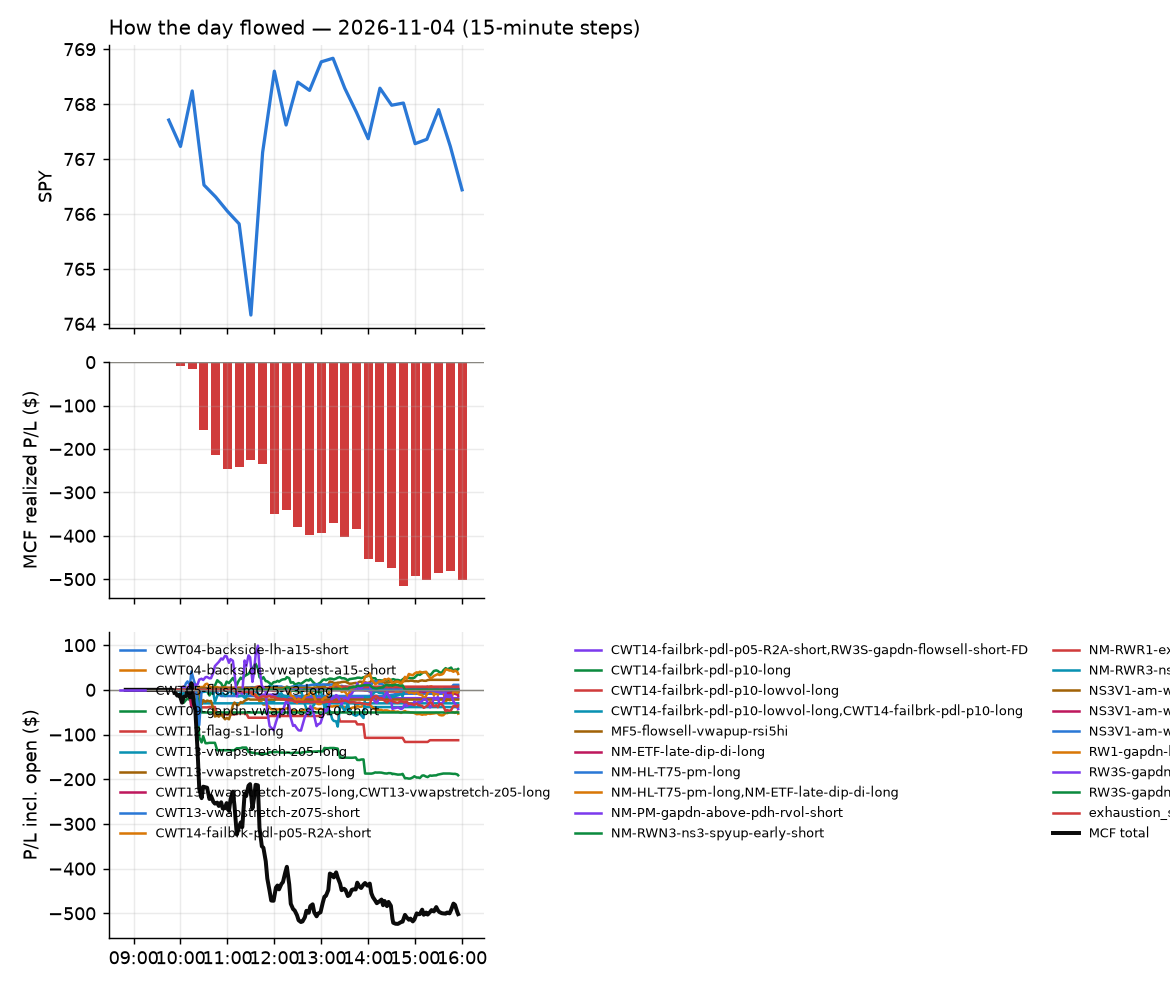

The file beside this chart, header and first rows:
id, run_id, symbol, strategy, side, date, signal_time, entry_time, entry, stop, target, exit_time, exit, exit_reason, r_multiple, mae_r, mfe_r, success, shares, pnl, broker_order_id, slip_bps, pnl_adj, pct
8515, 1, SKHY, CWT14-failbrk-pdl-p10-long, 1, 2026-11-04, 2026-11-04 09:50:56.628791-05:00, 2026-11-04 09:50:59.745473-05:00, 149.2, 147.6, 151.2, 2026-11-04 09:54:36.351724-05:00, 147.6, stop, -1.041, -1.21, 0.5054, , 6, -9.89, d2425812-f441-4deb-950a-836ba7ba1106, -52.01, -10.01, -1.105
8524, 1, HUBB, CWT14-failbrk-pdl-p10-long, 1, 2026-11-04, 2026-11-04 09:55:39.800442-05:00, 2026-11-04 09:55:42.120209-05:00, 439.9, 434.7, 440.9, 2026-11-04 10:23:33.440095-05:00, 433.8, stop, -1.184, -1.125, 0.242, , 2, -12.18, 6e1c8106-25ee-46cf-9ad2-6817311ed81a, 23.36, -12.22, -1.384
8523, 1, HUBB, CWT14-failbrk-pdl-p10-lowvol-long, 1, 2026-11-04, 2026-11-04 09:55:39.678123-05:00, 2026-11-04 09:55:42.544728-05:00, 439.9, 434.7, 440.9, 2026-11-04 10:23:33.442831-05:00, 433.8, stop, -1.184, -1.125, 0.242, , 2, -12.18, db290349-3636-403d-a9d0-8b3f46ca7c9e, 23.36, -12.22, -1.384
8539, 1, UNP, CWT14-failbrk-pdl-p10-long, 1, 2026-11-04, 2026-11-04 09:56:01.546655-05:00, 2026-11-04 09:56:02.491452-05:00, 302.9, 301, 303.3, 2026-11-04 10:34:47.383928-05:00, 303.4, target, 0.2303, -0.8881, 0.2815, , 2, 0.9, 9ef8cc5c-c837-4349-8210-42dc74152b6d, 13.88, 0.9, 0.1485
8538, 1, UNP, CWT14-failbrk-pdl-p10-lowvol-long, 1, 2026-11-04, 2026-11-04 09:56:01.413786-05:00, 2026-11-04 09:56:02.503612-05:00, 302.9, 301, 303.3, 2026-11-04 10:34:47.883849-05:00, 303.4, target, 0.2303, -0.8881, 0.2815, , 2, 0.9, 8c825190-16e0-4c3a-8f4d-73d8f9ad9488, 13.88, 0.9, 0.1485
8516, 1, ADI, CWT14-failbrk-pdl-p05-R2A-short, -1, 2026-11-04, 2026-11-04 10:00:27.970156-05:00, 2026-11-04 10:00:37.808788-05:00, 420, 432.7, 418.1, 2026-11-04 10:02:35.097769-05:00, 418, target, 0.1562, -0.1101, 0.2496, , 2, 3.97, 999433be-10c9-4d31-a71f-e30c8056eb6c, 2.975, 3.97, 0.4726
8518, 1, AMAT, CWT14-failbrk-pdl-p05-R2A-short, -1, 2026-11-04, 2026-11-04 10:00:29.194825-05:00, 2026-11-04 10:00:38.367236-05:00, 379.8, 395.5, 377.3, 2026-11-04 10:04:40.384234-05:00, 380, scaled+breakeven, -0.01183, -0.0895, 0.1208, , 2, -0.37, ea61371b-0495-4474-9875-46e2a099de0f, 2.106, -0.39, -0.0487
8520, 1, AMKR, CWT14-failbrk-pdl-p05-R2A-short, -1, 2026-11-04, 2026-11-04 10:00:29.565305-05:00, 2026-11-04 10:00:43.432903-05:00, 37.35, 39.45, 36.98, 2026-11-04 10:08:36.573407-05:00, 37.23, scaled+breakeven, 0.05486, -0.1014, 0.179, , 24, 2.77, f5fb6e4f-60c2-4114-8112-bf5446e5221a, -3.125, 2.53, 0.309
8542, 1, HPE, RW3S-gapdn-flowsell-short-FD, -1, 2026-11-04, 2026-11-04 10:00:46.453584-05:00, 2026-11-04 10:00:49.495764-05:00, 51.57, 52.46, 50.68, 2026-11-04 10:44:26.348006-05:00, 50.68, target, 0.9955, -0.2573, 1.119, , 17, 15.13, a84086aa-7ab7-4fb2-89d6-0377902e7cea, 0.0, 15.13, 1.726
8519, 1, HPE, CWT14-failbrk-pdl-p05-R2A-short, -1, 2026-11-04, 2026-11-04 10:00:46.300183-05:00, 2026-11-04 10:00:51.716022-05:00, 51.55, 54.25, 51.12, 2026-11-04 10:06:29.936595-05:00, 51.5, scaled+breakeven, 0.01654, -0.05056, 0.1512, , 17, 0.76, a2f95811-f6c7-44dc-a46e-0e648691e666, 4.106, 0.58, 0.08673
8529, 1, FORM, RW3S-gapdn-flowsell-short-FD, -1, 2026-11-04, 2026-11-04 10:00:42.252498-05:00, 2026-11-04 10:00:53.343984-05:00, 91.58, 93.77, 89.21, 2026-11-04 10:27:06.293789-05:00, 89.18, target, 1.097, -0.264, 1.116, , 9, 21.62, cbdfb7fc-70af-4d4b-9957-aa190ea3c898, -10.08, 21.62, 2.623
8530, 1, SMH, CWT14-failbrk-pdl-p10-long, 1, 2026-11-04, 2026-11-04 10:01:03.088159-05:00, 2026-11-04 10:01:04.357384-05:00, 518, 511.1, 519, 2026-11-04 10:25:50.347839-05:00, 511.1, stop, -1.005, -1.01, 0.1487, , 1, -6.89, 6eb9c2f7-ba53-49e3-81a2-d9eccaaf52d0, 30.6, -6.91, -1.33
8531, 1, SOXX, CWT14-failbrk-pdl-p10-long, 1, 2026-11-04, 2026-11-04 10:01:04.654900-05:00, 2026-11-04 10:01:05.888566-05:00, 464.6, 457.1, 465.5, 2026-11-04 10:24:28.264834-05:00, 457.2, stop, -0.9799, -1.007, 0.05866, , 1, -7.35, da030b5a-60f5-4849-a4cc-16955f694fbe, 39.98, -7.37, -1.582
8536, 1, SOXL, CWT14-failbrk-pdl-p10-long, 1, 2026-11-04, 2026-11-04 10:01:04.023776-05:00, 2026-11-04 10:01:09.167692-05:00, 73.03, 68.85, 73.74, 2026-11-04 10:32:18.170187-05:00, 68.8, stop, -1.012, -0.9991, 0.05626, , 12, -50.7, b842c401-5b15-4082-acbc-2b099952f4dc, 126.9, -50.94, -5.786
8517, 1, UNH, CWT14-failbrk-pdl-p05-R2A-short, -1, 2026-11-04, 2026-11-04 10:01:16.762489-05:00, 2026-11-04 10:01:21.300291-05:00, 399.3, 406.7, 396.8, 2026-11-04 10:02:22.886000-05:00, 399.8, scaled+breakeven, -0.06973, -0.1638, 0.06973, , 2, -1.03, 744e309c-3cbd-4e1f-a787-087950cc8f26, -27.5, -1.05, -0.129
8567, 1, METU, NS3V1-am-widestop-short, -1, 2026-11-04, 2026-11-04 10:05:55.812707-05:00, 2026-11-04 10:05:56.548359-05:00, 22.69, 23.64, 22.33, 2026-11-04 11:27:45.120336-05:00, 22.33, target, 0.378, -0.5457, 0.4197, , 39, 14.05, 1654af55-2d35-40f3-a55c-4458ebb9a1ff, 35.13, 14.05, 1.588
8522, 1, METU, NM-RWN3-ns3-spyup-early-short, -1, 2026-11-04, 2026-11-04 10:05:55.938131-05:00, 2026-11-04 10:06:01.584492-05:00, 22.68, 23.21, 22.33, 2026-11-04 10:14:31.054346-05:00, 23.2, stop, -0.9876, -1.007, 0.04154, , 39, -20.21, 6873be70-8bcd-486d-a76e-dc7e2cbb0624, 38.74, -20.99, -2.285
8532, 1, SOXS, NM-RWR3-ns3-qqqup-early-short, -1, 2026-11-04, 2026-11-04 10:06:06.569736-05:00, 2026-11-04 10:06:07.082962-05:00, 54.77, 56.5, 53.32, 2026-11-04 10:25:27.867557-05:00, 56.66, stop, -1.092, -1.109, 0.598, , 16, -30.24, a1ede5dc-b9a2-422a-b78d-5ed73e0fa7c1, 25.5, -30.56, -3.451
8541, 1, SOXS, NS3V1-am-widestop-short, -1, 2026-11-04, 2026-11-04 10:06:06.410240-05:00, 2026-11-04 10:06:08.244916-05:00, 54.75, 58.09, 53.32, 2026-11-04 10:44:13.955903-05:00, 58.13, stop, -1.012, -0.9577, 0.3038, , 16, -54.08, edbf729b-52de-4448-8119-8e8194aee6c1, 29.14, -54.4, -6.174
8533, 1, SOXS, NM-RWN3-ns3-spyup-early-short, -1, 2026-11-04, 2026-11-04 10:06:06.690099-05:00, 2026-11-04 10:06:09.634076-05:00, 54.73, 56.5, 53.32, 2026-11-04 10:25:33.849192-05:00, 56.64, stop, -1.078, -1.107, 0.5663, , 16, -30.45, c3e0bd7b-60af-4c6e-9a33-c8a81a1cfcca, 31.87, -30.77, -3.477
8534, 1, ARKG, CWT14-failbrk-pdl-p10-long, 1, 2026-11-04, 2026-11-04 10:10:30.915756-05:00, 2026-11-04 10:10:33.337772-05:00, 49.11, 48.44, 49.47, 2026-11-04 10:27:01.493428-05:00, 48.39, stop, -1.077, -1.062, 0.1102, , 18, -12.9, 4d0d988f-e484-443a-b203-9890836c771b, -4.749, -13.26, -1.459
8526, 1, SOXQ, CWT14-failbrk-pdl-p10-long, 1, 2026-11-04, 2026-11-04 10:11:03.444785-05:00, 2026-11-04 10:11:03.616555-05:00, 82.8, 82.05, 83.46, 2026-11-04 10:23:50.997377-05:00, 82.0, stop, -1.068, -1.081, 0.5541, , 10, -8, f9f7e5b7-d472-40f6-9669-66ba20c75789, -22.89, -8.2, -0.9662
8525, 1, SOXQ, CWT14-failbrk-pdl-p10-lowvol-long, 1, 2026-11-04, 2026-11-04 10:11:03.141173-05:00, 2026-11-04 10:11:05.214287-05:00, 82.79, 82.05, 83.46, 2026-11-04 10:23:54.723524-05:00, 82, stop, -1.075, -1.083, 0.5794, , 10, -7.92, d34ad822-6cba-414b-9eb4-79ce1bc72b3e, -24.34, -8.12, -0.9567
8521, 1, SPCX, CWT14-failbrk-pdl-p10-long, 1, 2026-11-04, 2026-11-04 10:11:04.027942-05:00, 2026-11-04 10:11:06.017087-05:00, 138.6, 136.9, 139.9, 2026-11-04 10:13:30.582014-05:00, 139.9, target, 0.7381, -0.1331, 0.822, , 6, 7.65, 4efeb6df-0f9c-43bf-9e81-ba1032f63e83, -19.44, 7.65, 0.92
8528, 1, AMKR, CWT14-failbrk-pdl-p10-long, 1, 2026-11-04, 2026-11-04 10:15:27.710301-05:00, 2026-11-04 10:15:31.021719-05:00, 37.6, 36.82, 37.88, 2026-11-04 10:22:34.811212-05:00, 36.8, stop, -1.032, -1.019, 0.0129, , 24, -19.2, 3460dcfd-2898-4481-9685-22036b628e3d, 18.65, -19.68, -2.128
8527, 1, AMKR, CWT14-failbrk-pdl-p10-lowvol-long, 1, 2026-11-04, 2026-11-04 10:15:27.594666-05:00, 2026-11-04 10:15:33.533151-05:00, 37.6, 36.82, 37.88, 2026-11-04 10:22:34.051453-05:00, 36.8, stop, -1.032, -1.019, 0.0129, , 24, -19.2, 1a661c7e-299a-40bc-9a3e-38f176608032, 18.65, -19.68, -2.128
8535, 1, SSO, MF5-flowsell-vwapup-rsi5hi, -1, 2026-11-04, 2026-11-04 10:21:00.712235-05:00, 2026-11-04 10:21:02.783795-05:00, 69.77, 70.19, 69.41, 2026-11-04 10:27:14.351127-05:00, 69.41, target, 0.8612, -0.05981, 0.8612, , 12, 4.32, 72e9e7fa-598e-4bb3-b157-a6296a106ce7, 4.312, 4.32, 0.516
8540, 1, ADSK, CWT12-flag-s1-long, 1, 2026-11-04, 2026-11-04 10:25:30.030203-05:00, 2026-11-04 10:25:34.090254-05:00, 267.9, 266.1, 269.4, 2026-11-04 10:39:53.785486-05:00, 269.5, target, 0.8052, -0.2625, 0.8998, , 3, 4.51, a1cd5102-b64a-45be-908f-fa0902bc1167, -13.32, 4.51, 0.561
8544, 1, AMAT, CWT14-failbrk-pdl-p10-long, 1, 2026-11-04, 2026-11-04 10:30:32.156018-05:00, 2026-11-04 10:30:34.148480-05:00, 378.5, 373.8, 381.5, 2026-11-04 10:45:14.853353-05:00, 373.6, stop, -1.042, -1.116, 0.1432, , 2, -9.97, d5c137a2-8aea-44df-8acf-b9caa5a22c22, -10.69, -10.01, -1.317
8543, 1, AMAT, CWT14-failbrk-pdl-p10-lowvol-long, 1, 2026-11-04, 2026-11-04 10:30:32.021043-05:00, 2026-11-04 10:30:34.818736-05:00, 378.6, 373.8, 381.5, 2026-11-04 10:45:16.951746-05:00, 373.6, stop, -1.031, -1.114, 0.1244, , 2, -10.03, 45ad437f-53ab-43bb-bcb7-4c1dc95da633, -8.576, -10.07, -1.325
8640, 1, CLSK, CWT09-gapdn-vwaploss-g10-short, -1, 2026-11-04, 2026-11-04 10:30:39.046859-05:00, 2026-11-04 10:30:39.449492-05:00, 7.14, 7.545, , 2026-11-04 15:55:47.902374-05:00, 6.77, flatten, 0.9136, -0.2716, 1.185, , 126, 46.62, e803219d-cf03-4190-b54e-60c8d5fed433, -7.008, 46.62, 5.182
8537, 1, CRDO, CWT14-failbrk-pdl-p05-R2A-short, -1, 2026-11-04, 2026-11-04 10:30:40.160436-05:00, 2026-11-04 10:30:42.172726-05:00, 141.4, 153.4, 140.3, 2026-11-04 10:32:25.777183-05:00, 140.1, target, 0.1045, -0.06641, 0.1303, , 6, 7.52, a9694b36-0475-4dbd-a0da-b630d87168a9, 54.46, 7.52, 0.8867
8586, 1, DE, CWT14-failbrk-pdl-p05-R2A-short, -1, 2026-11-04, 2026-11-04 10:35:35.757345-05:00, 2026-11-04 10:35:36.715422-05:00, 659, 673.7, 658.2, 2026-11-04 12:07:20.471557-05:00, 674, stop, -1.024, -1.018, 0.00951, , 1, -15.08, f96c7b95-1bf6-4070-87a7-2e7d6388e9ff, 22.11, -15.1, -2.288
8572, 1, IBB, CWT14-failbrk-pdl-p05-R2A-short, -1, 2026-11-04, 2026-11-04 10:35:46.277304-05:00, 2026-11-04 10:35:48.375500-05:00, 214.9, 218.6, 214, 2026-11-04 11:46:22.567152-05:00, 218.7, stop, -1.022, -0.9911, 0.07131, , 4, -14.91, 2d8576da-64f1-4643-8c1b-9052fa50eaa6, -12.81, -14.99, -1.734
8562, 1, JBHT, CWT14-failbrk-pdl-p10-lowvol-long, 1, 2026-11-04, 2026-11-04 10:35:49.220880-05:00, 2026-11-04 10:35:49.710825-05:00, 223.6, 221.3, 223.9, 2026-11-04 11:24:28.564355-05:00, 221.1, stop, -1.105, -1.07, 0.1945, , 4, -10.0, bd075ad7-68cc-4d48-af3e-14245e8dd02c, 23.09, -10.08, -1.118
8563, 1, JBHT, CWT14-failbrk-pdl-p10-long, 1, 2026-11-04, 2026-11-04 10:35:49.335316-05:00, 2026-11-04 10:35:49.949181-05:00, 223.6, 221.3, 223.9, 2026-11-04 11:24:26.598039-05:00, 221.1, stop, -1.105, -1.07, 0.1945, , 4, -10.0, fb4f69f5-30bc-43a2-9725-fcf679b24c89, 23.09, -10.08, -1.118
8545, 1, TENB, RW3S-gapdn-flowsell-short-FD, -1, 2026-11-04, 2026-11-04 10:36:07.713963-05:00, 2026-11-04 10:36:08.921870-05:00, 47.76, 48.47, 46.95, 2026-11-04 10:44:33.745643-05:00, 46.77, target, 1.401, -0.2123, 1.5, , 18, 17.82, 6baa16be-7d5d-4096-8ffa-465270b197c8, -10.48, 17.82, 2.073
8548, 1, NXT, CWT04-backside-lh-a15-short, -1, 2026-11-04, 2026-11-04 10:36:17.578365-05:00, 2026-11-04 10:36:18.372597-05:00, 106.4, 108, 105.3, 2026-11-04 10:49:46.302379-05:00, 108.1, stop, -1.098, -1.174, 0.07613, , 8, -13.84, 625450f6-8aa7-4e42-9341-71aef289ea9b, 22.04, -14, -1.626
8547, 1, TSM, CWT14-failbrk-pdl-p10-long, 1, 2026-11-04, 2026-11-04 10:41:09.550726-05:00, 2026-11-04 10:41:11.252471-05:00, 402.8, 399.5, 404.9, 2026-11-04 10:46:39.115412-05:00, 399.4, stop, -1.018, -1.216, 0.07369, , 2, -6.63, abd4e3ca-f3cd-4944-a064-add89bac0c5b, -9.054, -6.67, -0.8231
8546, 1, TSM, CWT14-failbrk-pdl-p10-lowvol-long, 1, 2026-11-04, 2026-11-04 10:41:09.386790-05:00, 2026-11-04 10:41:11.464592-05:00, 402.8, 399.5, 404.9, 2026-11-04 10:46:38.902877-05:00, 399.4, stop, -1.018, -1.216, 0.07369, , 2, -6.63, a7fc6bf5-8017-4cf8-99c4-e89d0efa8059, -9.054, -6.67, -0.8231
8553, 1, GNRC, RW3S-gapdn-flowsell-short-FD, -1, 2026-11-04, 2026-11-04 10:45:46.054021-05:00, 2026-11-04 10:45:47.755715-05:00, 183.4, 186.7, 181.2, 2026-11-04 11:08:16.851239-05:00, 186.4, stop, -0.9329, -1.029, 0.5722, , 4, -12.0, 377e811b-0042-4389-aa84-afff3d682ea0, 26.37, -12.08, -1.635
8549, 1, XOP, RW3S-gapdn-flowsell-short-FD, -1, 2026-11-04, 2026-11-04 10:46:18.256130-05:00, 2026-11-04 10:46:21.645904-05:00, 183.3, 184.8, 182.2, 2026-11-04 10:55:41.866258-05:00, 182.2, target, 0.7854, -0.1026, 0.9133, , 4, 4.67, 4e2c33a8-e248-4095-aa12-ac7b84061ef4, 9.945, 4.67, 0.6368
8550, 1, AMBA, RW3S-gapdn-flowsell-short-FD, -1, 2026-11-04, 2026-11-04 10:46:19.186346-05:00, 2026-11-04 10:46:23.170763-05:00, 60.0, 61.07, 59.22, 2026-11-04 10:58:55.195037-05:00, 59.22, target, 0.7283, -0.1587, 0.9803, , 15, 11.7, ce0eedf0-edcd-4e0c-9ae6-3d6e7b5b6d0b, 24.51, 11.7, 1.3
8559, 1, DINO, RW3S-gapdn-flowsell-short-FD, -1, 2026-11-04, 2026-11-04 10:50:35.163191-05:00, 2026-11-04 10:50:35.919034-05:00, 105.9, 107.3, 104.5, 2026-11-04 11:22:33.300127-05:00, 104.4, target, 1.095, -0.3553, 1.299, , 8, 12.2, a89bdcb5-8404-448f-90d7-617067d69aa8, -0.4723, 12.2, 1.44
8551, 1, JCI, RW3S-gapdn-flowsell-short-FD, -1, 2026-11-04, 2026-11-04 10:50:47.894443-05:00, 2026-11-04 10:50:50.030282-05:00, 138.2, 139.1, 136.2, 2026-11-04 11:00:27.461154-05:00, 139.5, stop, -1.431, -1.315, 0.6308, , 6, -8.01, 3d0ce1c0-db6b-4f8e-9743-594ff6b95c8f, -38.02, -8.13, -0.9663
8564, 1, EQT, RW3S-gapdn-flowsell-short-FD, -1, 2026-11-04, 2026-11-04 10:55:38.352177-05:00, 2026-11-04 10:55:40.491336-05:00, 52.61, 53.1, 52.24, 2026-11-04 11:26:18.924965-05:00, 52.23, target, 0.7813, -0.3442, 0.8465, , 17, 6.47, e22f00aa-f988-4da0-92f2-e49c9661999d, 10.94, 6.47, 0.7234
8641, 1, CBRS, RW3S-gapdn-flowsell-short-FD, -1, 2026-11-04, 2026-11-04 11:00:37.408909-05:00, 2026-11-04 11:00:40.711670-05:00, 92.69, 94.96, 89.85, 2026-11-04 15:55:48.428863-05:00, 90.98, flatten, 0.7539, -0.798, 1.062, , 9, 15.39, 9d1c1c49-d740-45e9-ab58-4773a59892c2, -30.84, 15.39, 1.845
8595, 1, ESTC, RW3S-gapdn-flowsell-short-FD, -1, 2026-11-04, 2026-11-04 11:00:44.181187-05:00, 2026-11-04 11:00:48.998660-05:00, 88.27, 89.72, 87.11, 2026-11-04 12:31:11.792463-05:00, 89.9, stop, -1.123, -0.9784, 0.2756, , 10, -16.3, c3e7e55d-cd73-4a61-b730-eec7546e337b, 16.4, -16.5, -1.847
8554, 1, METU, NS3V1-am-widestop-short, -1, 2026-11-04, 2026-11-04 11:00:58.018507-05:00, 2026-11-04 11:00:59.692873-05:00, 22.91, 23.77, 22.46, 2026-11-04 11:07:41.429857-05:00, 22.45, target, 0.5421, -0.1016, 0.5725, , 39, 18.19, bd52722c-0534-4755-bee2-64d64e7c492d, -5.486, 18.19, 2.036
8552, 1, TXN, CWT14-failbrk-pdl-p05-R2A-short, -1, 2026-11-04, 2026-11-04 11:01:14.845050-05:00, 2026-11-04 11:01:16.913924-05:00, 308, 315.1, 305.5, 2026-11-04 11:02:28.133375-05:00, 308.4, scaled+breakeven, -0.06033, -0.07717, 0.1473, , 2, -0.86, 48ad756a-6751-49ee-80b0-eab3f3dfc6e4, -36.83, -0.88, -0.1396
8578, 1, AMAT, RW3S-gapdn-flowsell-short-FD, -1, 2026-11-04, 2026-11-04 11:05:30.232125-05:00, 2026-11-04 11:05:33.797942-05:00, 364.5, 371.2, 360.8, 2026-11-04 11:54:27.006296-05:00, 371.4, stop, -1.029, -1.076, 0.1984, , 2, -13.79, c817e117-e7af-4b35-8b23-0aec09df926e, 41.39, -13.83, -1.892
8607, 1, CIEN, RW3S-gapdn-flowsell-short-FD, -1, 2026-11-04, 2026-11-04 11:05:36.284893-05:00, 2026-11-04 11:05:40.041818-05:00, 276, 283.4, 270.7, 2026-11-04 13:30:11.609807-05:00, 270.4, target, 0.7665, -0.604, 0.8667, , 3, 16.98, 62f679af-b9c4-4ec8-bd31-12d44edb3e30, 38.26, 16.98, 2.051
8565, 1, CRWD, CWT14-failbrk-pdl-p05-R2A-short, -1, 2026-11-04, 2026-11-04 11:05:37.997719-05:00, 2026-11-04 11:05:40.342025-05:00, 241.5, 252.1, 240.1, 2026-11-04 11:25:57.629347-05:00, 241.8, scaled+breakeven, -0.02657, -0.2607, 0.09002, , 3, -0.85, 42f0fff3-7c90-4413-a6d7-6cf6be168ebb, 15.92, -0.89, -0.1173
8642, 1, FPS, RW3S-gapdn-flowsell-short-FD, -1, 2026-11-04, 2026-11-04 11:05:44.325755-05:00, 2026-11-04 11:05:46.380153-05:00, 22.07, 22.83, 21.47, 2026-11-04 15:55:47.720795-05:00, 22.36, flatten, -0.38, -0.7338, 0.3538, , 40, -11.6, 2c04ff12-811d-40e0-857e-c265e7cec71e, 36.12, -11.6, -1.314
8608, 1, LRCX, RW3S-gapdn-flowsell-short-FD, -1, 2026-11-04, 2026-11-04 11:05:54.112378-05:00, 2026-11-04 11:05:54.890213-05:00, 223.5, 228.3, 220.8, 2026-11-04 13:46:30.202687-05:00, 220.7, target, 0.583, -0.7021, 0.5725, , 4, 11.16, d29f8e22-63f6-4d93-b776-9932a7a65262, 45.43, 11.16, 1.248
8560, 1, MDT, CWT13-vwapstretch-z075-short, -1, 2026-11-04, 2026-11-04 11:05:55.179904-05:00, 2026-11-04 11:05:56.123364-05:00, 104.7, 105.4, 104.3, 2026-11-04 11:23:51.821826-05:00, 104.2, target, 0.7043, -0.1964, 0.7629, , 8, 3.73, b84c7335-c6e8-442e-b34e-7c8a9f1082af, 10.97, 3.73, 0.4453
8574, 1, KLAC, RW3S-gapdn-flowsell-short-FD, -1, 2026-11-04, 2026-11-04 11:05:51.960281-05:00, 2026-11-04 11:05:56.243229-05:00, 149.1, 151.9, 147.8, 2026-11-04 11:51:12.912561-05:00, 151.9, stop, -1.02, -0.9789, 0.3011, , 6, -16.73, 4c8304a8-755f-4ddd-a9fd-7b4dd3db7b48, 44.83, -16.85, -1.87
8599, 1, PEP, CWT13-vwapstretch-z075-short, -1, 2026-11-04, 2026-11-04 11:06:00.891723-05:00, 2026-11-04 11:06:04.828239-05:00, 143.7, 144.7, 143, 2026-11-04 12:53:15.554051-05:00, 143, target, 0.6682, -0.2811, 0.7288, , 6, 3.97, 17c5fba0-22a0-453a-a697-828b9ed8d96c, 11.7, 3.97, 0.4605
8566, 1, XLE, RW3S-gapdn-flowsell-short-FD, -1, 2026-11-04, 2026-11-04 11:06:16.963854-05:00, 2026-11-04 11:06:21.597239-05:00, 63.91, 64.3, 63.52, 2026-11-04 11:26:30.129803-05:00, 63.52, target, 1.005, -0.7923, 1.108, , 14, 5.48, 819696f7-9a34-4de7-993d-d8a874b761a4, -0.3956, 5.48, 0.6125
8557, 1, ARKK, CWT14-failbrk-pdl-p10-lowvol-long, 1, 2026-11-04, 2026-11-04 11:10:30.514190-05:00, 2026-11-04 11:10:33.200330-05:00, 79.65, 78.71, 79.89, 2026-11-04 11:12:35.382122-05:00, 79.89, target, 0.2532, -0.1352, 0.2724, , 11, 2.63, 1a247b29-eafb-4056-8011-e28c0c7d21d8, 19.48, 2.63, 0.3002
... 79 more rows
